Dataset: dataset (GitHub, lsa3edii/Selected2_Project). Classes: brain glioma, brain meningioma, brain tumor.

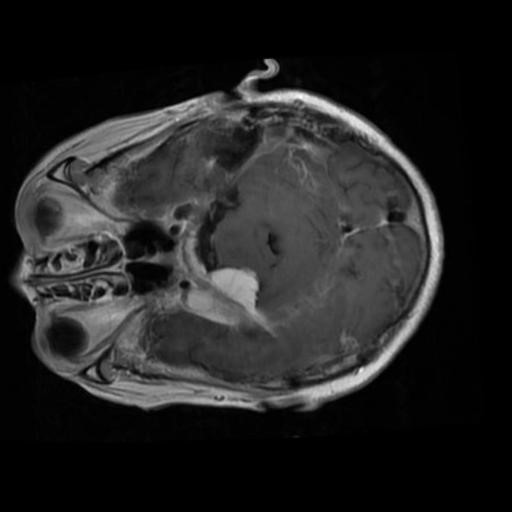
Label: brain meningioma

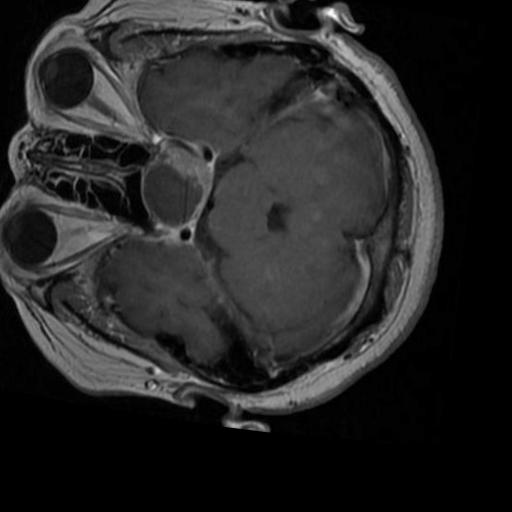
Label: brain tumor

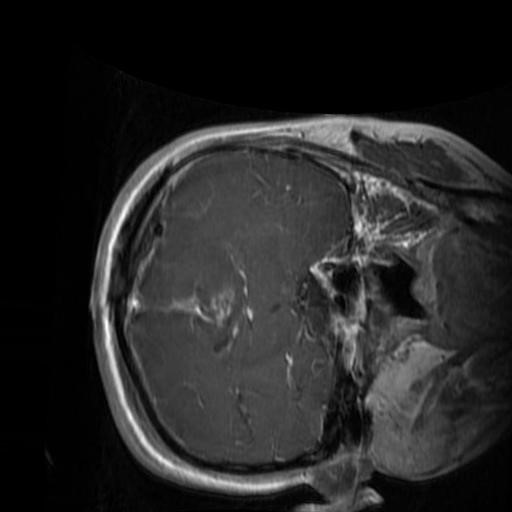
Label: brain glioma

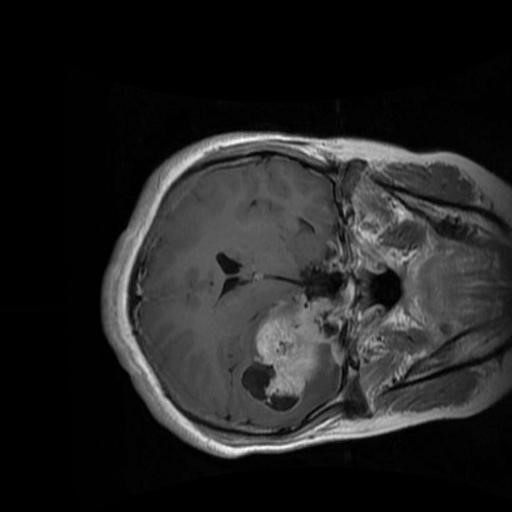
Label: brain meningioma

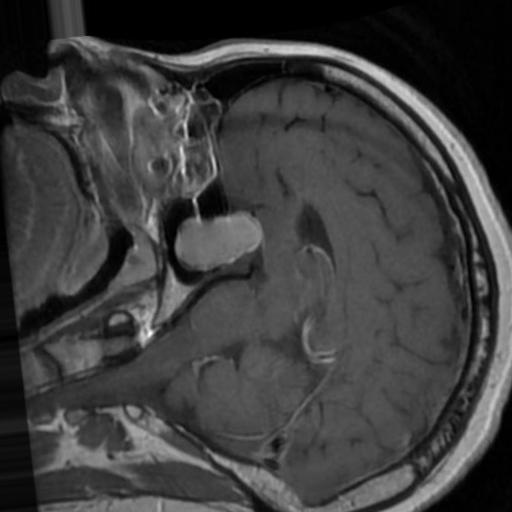
Label: brain tumor

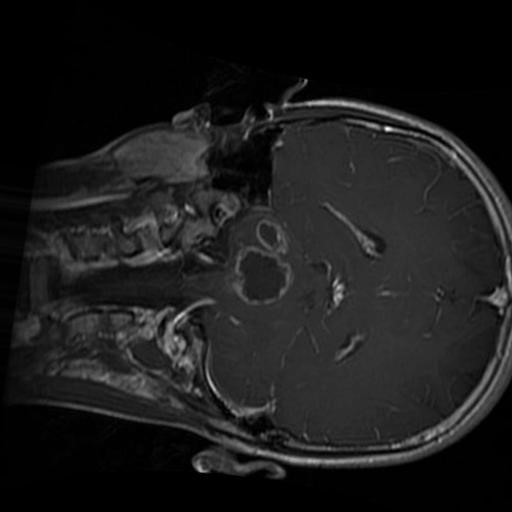
Label: brain glioma
